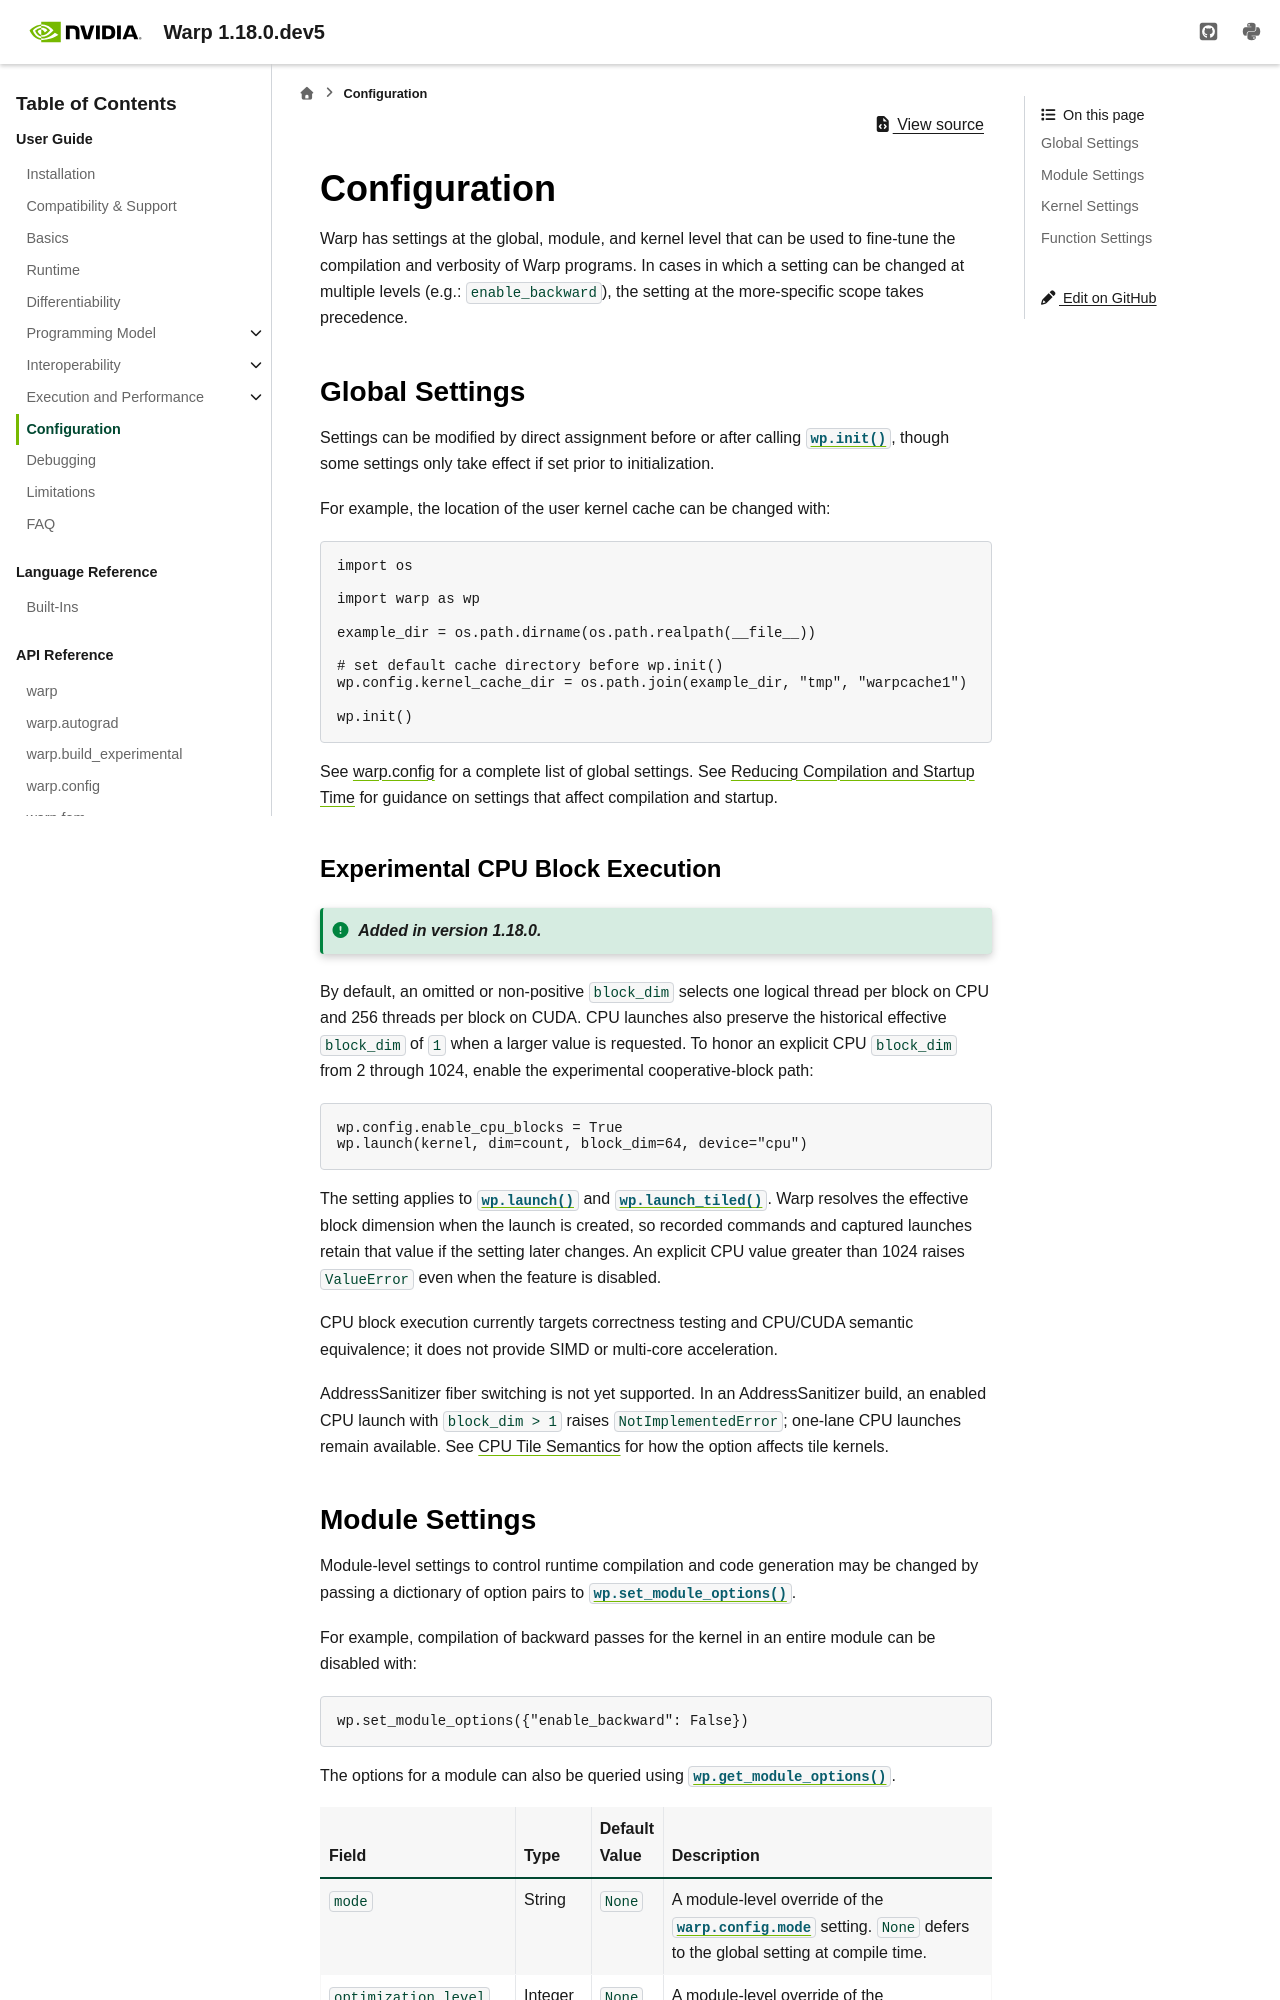

repository: Adityakk9031/warp · page: latest/user_guide/configuration.html · generator: sphinx

.. _Configuration:

Configuration
=============

Warp has settings at the global, module, and kernel level that can be used to fine-tune the compilation and verbosity
of Warp programs. In cases in which a setting can be changed at multiple levels (e.g.: ``enable_backward``),
the setting at the more-specific scope takes precedence.

.. _global-settings:

Global Settings
---------------

Settings can be modified by direct assignment before or after calling :func:`wp.init() <warp.init>`,
though some settings only take effect if set prior to initialization.

For example, the location of the user kernel cache can be changed with:

.. code-block:: python

    import os

    import warp as wp

    example_dir = os.path.dirname(os.path.realpath(__file__))

    # set default cache directory before wp.init()
    wp.config.kernel_cache_dir = os.path.join(example_dir, "tmp", "warpcache1")

    wp.init()

See :doc:`../api_reference/warp_config` for a complete list of global settings.

.. _module-settings:
